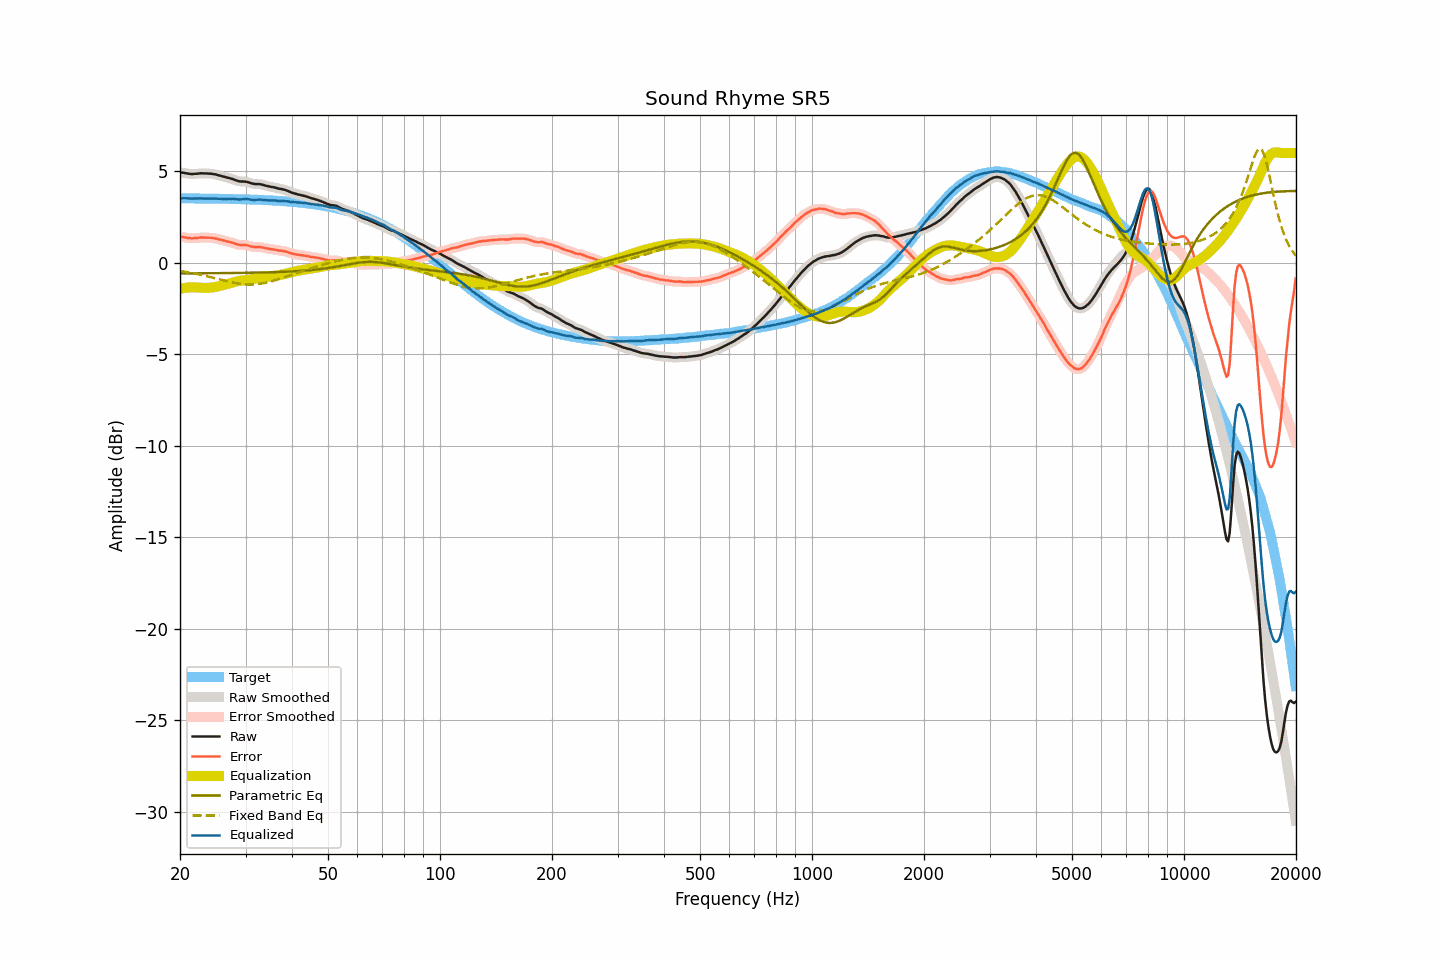

Source data for this figure (header and first rows):
frequency, raw, smoothed, error, error_smoothed, equalization, parametric_eq, fixed_band_eq, equalized_raw, equalized_smoothed, target
20.00, 4.94, 4.94, 1.42, 1.42, -1.43, -0.58, -0.45, 3.51, 3.51, 3.52
20.20, 4.93, 4.93, 1.41, 1.41, -1.41, -0.58, -0.46, 3.52, 3.52, 3.52
20.40, 4.92, 4.92, 1.40, 1.40, -1.39, -0.58, -0.48, 3.53, 3.52, 3.52
20.61, 4.90, 4.90, 1.38, 1.38, -1.38, -0.58, -0.49, 3.52, 3.53, 3.52
20.81, 4.89, 4.89, 1.37, 1.37, -1.36, -0.58, -0.51, 3.52, 3.52, 3.52
21.02, 4.87, 4.87, 1.35, 1.35, -1.36, -0.58, -0.52, 3.51, 3.52, 3.52
21.23, 4.86, 4.86, 1.34, 1.34, -1.35, -0.58, -0.54, 3.51, 3.51, 3.52
21.44, 4.85, 4.85, 1.33, 1.34, -1.34, -0.58, -0.55, 3.50, 3.51, 3.52
21.66, 4.85, 4.85, 1.33, 1.34, -1.34, -0.58, -0.57, 3.51, 3.51, 3.51
21.87, 4.86, 4.85, 1.35, 1.34, -1.35, -0.58, -0.59, 3.51, 3.51, 3.51
22.09, 4.86, 4.86, 1.35, 1.35, -1.35, -0.58, -0.61, 3.51, 3.51, 3.51
22.31, 4.87, 4.87, 1.36, 1.36, -1.36, -0.58, -0.63, 3.51, 3.51, 3.51
22.54, 4.88, 4.88, 1.37, 1.37, -1.36, -0.58, -0.64, 3.52, 3.52, 3.51
22.76, 4.89, 4.89, 1.38, 1.38, -1.37, -0.58, -0.66, 3.52, 3.52, 3.51
22.99, 4.89, 4.89, 1.38, 1.38, -1.37, -0.58, -0.68, 3.52, 3.51, 3.51
23.22, 4.88, 4.88, 1.37, 1.38, -1.38, -0.58, -0.70, 3.50, 3.51, 3.51
23.45, 4.88, 4.88, 1.37, 1.37, -1.38, -0.58, -0.72, 3.50, 3.50, 3.51
23.69, 4.88, 4.88, 1.37, 1.37, -1.37, -0.58, -0.75, 3.51, 3.50, 3.51
23.92, 4.87, 4.87, 1.36, 1.37, -1.37, -0.58, -0.77, 3.50, 3.50, 3.50
24.16, 4.87, 4.87, 1.37, 1.36, -1.36, -0.57, -0.79, 3.51, 3.50, 3.50
24.40, 4.86, 4.86, 1.36, 1.35, -1.35, -0.57, -0.81, 3.51, 3.50, 3.50
24.65, 4.84, 4.84, 1.34, 1.34, -1.34, -0.57, -0.83, 3.50, 3.51, 3.50
24.89, 4.83, 4.83, 1.33, 1.33, -1.32, -0.57, -0.86, 3.51, 3.50, 3.50
25.14, 4.81, 4.81, 1.31, 1.31, -1.31, -0.57, -0.88, 3.50, 3.50, 3.50
25.39, 4.78, 4.78, 1.28, 1.29, -1.29, -0.57, -0.90, 3.49, 3.50, 3.50
25.65, 4.76, 4.76, 1.26, 1.26, -1.26, -0.57, -0.92, 3.50, 3.49, 3.50
25.91, 4.73, 4.73, 1.24, 1.24, -1.24, -0.57, -0.95, 3.49, 3.49, 3.49
26.16, 4.71, 4.71, 1.22, 1.22, -1.22, -0.57, -0.97, 3.49, 3.49, 3.49
26.43, 4.69, 4.68, 1.20, 1.19, -1.20, -0.57, -0.99, 3.49, 3.49, 3.49
26.69, 4.66, 4.66, 1.17, 1.17, -1.18, -0.57, -1.01, 3.48, 3.49, 3.49
26.96, 4.64, 4.64, 1.15, 1.15, -1.15, -0.57, -1.03, 3.49, 3.49, 3.49
27.23, 4.62, 4.62, 1.13, 1.13, -1.13, -0.57, -1.05, 3.49, 3.49, 3.49
27.50, 4.59, 4.59, 1.11, 1.11, -1.10, -0.56, -1.07, 3.49, 3.49, 3.48
27.77, 4.57, 4.56, 1.09, 1.08, -1.07, -0.56, -1.09, 3.50, 3.49, 3.48
28.05, 4.53, 4.53, 1.05, 1.05, -1.05, -0.56, -1.11, 3.48, 3.48, 3.48
28.33, 4.50, 4.50, 1.02, 1.02, -1.03, -0.56, -1.12, 3.47, 3.47, 3.48
28.62, 4.47, 4.47, 0.99, 0.99, -1.01, -0.56, -1.14, 3.46, 3.46, 3.48
28.90, 4.45, 4.45, 0.98, 0.98, -0.99, -0.56, -1.15, 3.45, 3.46, 3.47
29.19, 4.44, 4.44, 0.97, 0.97, -0.98, -0.56, -1.16, 3.46, 3.46, 3.47
29.48, 4.44, 4.44, 0.97, 0.97, -0.97, -0.56, -1.17, 3.47, 3.47, 3.47
29.78, 4.44, 4.44, 0.97, 0.97, -0.96, -0.55, -1.18, 3.48, 3.48, 3.47
30.08, 4.43, 4.43, 0.97, 0.96, -0.94, -0.55, -1.19, 3.48, 3.48, 3.46
30.38, 4.41, 4.41, 0.95, 0.95, -0.93, -0.55, -1.19, 3.48, 3.48, 3.46
30.68, 4.38, 4.38, 0.92, 0.92, -0.92, -0.55, -1.19, 3.46, 3.46, 3.46
30.99, 4.35, 4.35, 0.89, 0.90, -0.90, -0.55, -1.19, 3.44, 3.45, 3.45
31.30, 4.33, 4.33, 0.88, 0.88, -0.89, -0.55, -1.19, 3.44, 3.44, 3.45
31.61, 4.31, 4.31, 0.86, 0.86, -0.88, -0.55, -1.19, 3.43, 3.43, 3.45
31.93, 4.30, 4.30, 0.85, 0.86, -0.87, -0.54, -1.18, 3.43, 3.44, 3.45
32.24, 4.30, 4.30, 0.86, 0.86, -0.86, -0.54, -1.17, 3.44, 3.44, 3.44
32.57, 4.30, 4.30, 0.86, 0.86, -0.85, -0.54, -1.16, 3.45, 3.45, 3.44
32.89, 4.29, 4.29, 0.85, 0.85, -0.84, -0.54, -1.15, 3.45, 3.45, 3.43
33.22, 4.27, 4.27, 0.84, 0.84, -0.83, -0.54, -1.13, 3.44, 3.44, 3.43
33.55, 4.25, 4.25, 0.82, 0.82, -0.82, -0.53, -1.12, 3.43, 3.43, 3.43
33.89, 4.22, 4.22, 0.80, 0.80, -0.80, -0.53, -1.10, 3.42, 3.42, 3.42
34.23, 4.20, 4.20, 0.78, 0.78, -0.79, -0.53, -1.08, 3.41, 3.41, 3.42
34.57, 4.18, 4.18, 0.76, 0.76, -0.77, -0.53, -1.06, 3.41, 3.41, 3.41
34.92, 4.16, 4.16, 0.75, 0.75, -0.75, -0.52, -1.04, 3.41, 3.41, 3.41
35.27, 4.14, 4.14, 0.73, 0.74, -0.74, -0.52, -1.01, 3.40, 3.41, 3.41
35.62, 4.13, 4.13, 0.73, 0.73, -0.72, -0.52, -0.99, 3.41, 3.40, 3.40
35.97, 4.11, 4.11, 0.71, 0.71, -0.71, -0.52, -0.96, 3.40, 3.40, 3.40
... 635 more rows
